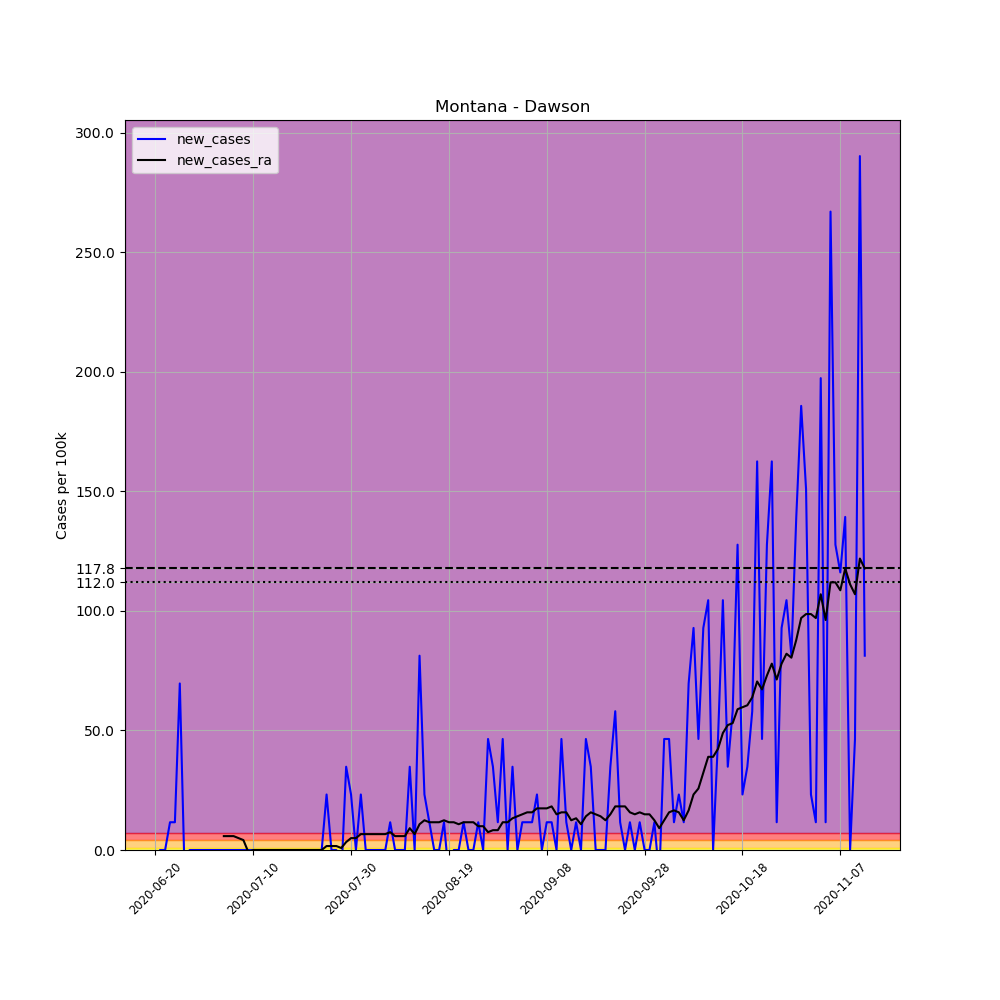

The data file committed next to this chart (first rows):
, date, county, state, fips, cases, deaths, COUNTY, STNAME, CTYNAME, POPESTIMATE2019, per_100k, new_cases, new_cases_ra
688838, 2020-06-20, Dawson, Montana, 30021, 1, 0, 21, Montana, Dawson, 8613, 11.61, , 
688839, 2020-06-21, Dawson, Montana, 30021, 1, 0, 21, Montana, Dawson, 8613, 11.61, 0.0, 
688840, 2020-06-22, Dawson, Montana, 30021, 1, 0, 21, Montana, Dawson, 8613, 11.61, 0.0, 
688841, 2020-06-23, Dawson, Montana, 30021, 2, 0, 21, Montana, Dawson, 8613, 23.22, 11.61, 
688842, 2020-06-24, Dawson, Montana, 30021, 3, 0, 21, Montana, Dawson, 8613, 34.83, 11.61, 
688843, 2020-06-25, Dawson, Montana, 30021, 9, 0, 21, Montana, Dawson, 8613, 104.5, 69.66, 
688844, 2020-06-26, Dawson, Montana, 30021, 8, 0, 21, Montana, Dawson, 8613, 92.88, -11.61, 
688845, 2020-06-27, Dawson, Montana, 30021, 8, 0, 21, Montana, Dawson, 8613, 92.88, 0.0, 
688846, 2020-06-28, Dawson, Montana, 30021, 8, 0, 21, Montana, Dawson, 8613, 92.88, 0.0, 
688847, 2020-06-29, Dawson, Montana, 30021, 8, 0, 21, Montana, Dawson, 8613, 92.88, 0.0, 
688848, 2020-06-30, Dawson, Montana, 30021, 8, 0, 21, Montana, Dawson, 8613, 92.88, 0.0, 
688849, 2020-07-01, Dawson, Montana, 30021, 8, 0, 21, Montana, Dawson, 8613, 92.88, 0.0, 
688850, 2020-07-02, Dawson, Montana, 30021, 8, 0, 21, Montana, Dawson, 8613, 92.88, 0.0, 
688851, 2020-07-03, Dawson, Montana, 30021, 8, 0, 21, Montana, Dawson, 8613, 92.88, 0.0, 
688852, 2020-07-04, Dawson, Montana, 30021, 8, 0, 21, Montana, Dawson, 8613, 92.88, 0.0, 5.805
688853, 2020-07-05, Dawson, Montana, 30021, 8, 0, 21, Montana, Dawson, 8613, 92.88, 0.0, 5.805
688854, 2020-07-06, Dawson, Montana, 30021, 8, 0, 21, Montana, Dawson, 8613, 92.88, 0.0, 5.805
688855, 2020-07-07, Dawson, Montana, 30021, 8, 0, 21, Montana, Dawson, 8613, 92.88, 0.0, 4.976
688856, 2020-07-08, Dawson, Montana, 30021, 8, 0, 21, Montana, Dawson, 8613, 92.88, 0.0, 4.147
688857, 2020-07-09, Dawson, Montana, 30021, 8, 0, 21, Montana, Dawson, 8613, 92.88, 0.0, -0.8293
688858, 2020-07-10, Dawson, Montana, 30021, 8, 0, 21, Montana, Dawson, 8613, 92.88, 0.0, 5.075305255429287e-16
688859, 2020-07-11, Dawson, Montana, 30021, 8, 0, 21, Montana, Dawson, 8613, 92.88, 0.0, 5.075305255429287e-16
688860, 2020-07-12, Dawson, Montana, 30021, 8, 0, 21, Montana, Dawson, 8613, 92.88, 0.0, 5.075305255429287e-16
688861, 2020-07-13, Dawson, Montana, 30021, 8, 0, 21, Montana, Dawson, 8613, 92.88, 0.0, 5.075305255429287e-16
688862, 2020-07-14, Dawson, Montana, 30021, 8, 0, 21, Montana, Dawson, 8613, 92.88, 0.0, 5.075305255429287e-16
688863, 2020-07-15, Dawson, Montana, 30021, 8, 0, 21, Montana, Dawson, 8613, 92.88, 0.0, 5.075305255429287e-16
688864, 2020-07-16, Dawson, Montana, 30021, 8, 0, 21, Montana, Dawson, 8613, 92.88, 0.0, 5.075305255429287e-16
688865, 2020-07-17, Dawson, Montana, 30021, 8, 0, 21, Montana, Dawson, 8613, 92.88, 0.0, 5.075305255429287e-16
688866, 2020-07-18, Dawson, Montana, 30021, 8, 0, 21, Montana, Dawson, 8613, 92.88, 0.0, 5.075305255429287e-16
688867, 2020-07-19, Dawson, Montana, 30021, 8, 0, 21, Montana, Dawson, 8613, 92.88, 0.0, 5.075305255429287e-16
688868, 2020-07-20, Dawson, Montana, 30021, 8, 0, 21, Montana, Dawson, 8613, 92.88, 0.0, 5.075305255429287e-16
688869, 2020-07-21, Dawson, Montana, 30021, 8, 0, 21, Montana, Dawson, 8613, 92.88, 0.0, 5.075305255429287e-16
688870, 2020-07-22, Dawson, Montana, 30021, 8, 0, 21, Montana, Dawson, 8613, 92.88, 0.0, 5.075305255429287e-16
688871, 2020-07-23, Dawson, Montana, 30021, 8, 0, 21, Montana, Dawson, 8613, 92.88, 0.0, 5.075305255429287e-16
688872, 2020-07-24, Dawson, Montana, 30021, 8, 0, 21, Montana, Dawson, 8613, 92.88, 0.0, 5.075305255429287e-16
688873, 2020-07-25, Dawson, Montana, 30021, 10, 0, 21, Montana, Dawson, 8613, 116.1, 23.22, 1.659
688874, 2020-07-26, Dawson, Montana, 30021, 10, 0, 21, Montana, Dawson, 8613, 116.1, 0.0, 1.659
688875, 2020-07-27, Dawson, Montana, 30021, 10, 0, 21, Montana, Dawson, 8613, 116.1, 0.0, 1.659
688876, 2020-07-28, Dawson, Montana, 30021, 9, 0, 21, Montana, Dawson, 8613, 104.5, -11.61, 0.8293
688877, 2020-07-29, Dawson, Montana, 30021, 12, 0, 21, Montana, Dawson, 8613, 139.3, 34.83, 3.317
688878, 2020-07-30, Dawson, Montana, 30021, 14, 0, 21, Montana, Dawson, 8613, 162.5, 23.22, 4.976
688879, 2020-07-31, Dawson, Montana, 30021, 14, 0, 21, Montana, Dawson, 8613, 162.5, 0.0, 4.976
688880, 2020-08-01, Dawson, Montana, 30021, 16, 0, 21, Montana, Dawson, 8613, 185.8, 23.22, 6.634
688881, 2020-08-02, Dawson, Montana, 30021, 16, 0, 21, Montana, Dawson, 8613, 185.8, 0.0, 6.634
688882, 2020-08-03, Dawson, Montana, 30021, 16, 0, 21, Montana, Dawson, 8613, 185.8, 0.0, 6.634
688883, 2020-08-04, Dawson, Montana, 30021, 16, 0, 21, Montana, Dawson, 8613, 185.8, 0.0, 6.634
688884, 2020-08-05, Dawson, Montana, 30021, 16, 0, 21, Montana, Dawson, 8613, 185.8, 0.0, 6.634
688885, 2020-08-06, Dawson, Montana, 30021, 16, 0, 21, Montana, Dawson, 8613, 185.8, 0.0, 6.634
688886, 2020-08-07, Dawson, Montana, 30021, 17, 0, 21, Montana, Dawson, 8613, 197.4, 11.61, 7.464
688887, 2020-08-08, Dawson, Montana, 30021, 17, 0, 21, Montana, Dawson, 8613, 197.4, 0.0, 5.805
688888, 2020-08-09, Dawson, Montana, 30021, 17, 0, 21, Montana, Dawson, 8613, 197.4, 0.0, 5.805
688889, 2020-08-10, Dawson, Montana, 30021, 17, 0, 21, Montana, Dawson, 8613, 197.4, 0.0, 5.805
688890, 2020-08-11, Dawson, Montana, 30021, 20, 0, 21, Montana, Dawson, 8613, 232.2, 34.83, 9.122
688891, 2020-08-12, Dawson, Montana, 30021, 20, 0, 21, Montana, Dawson, 8613, 232.2, 0.0, 6.634
688892, 2020-08-13, Dawson, Montana, 30021, 27, 0, 21, Montana, Dawson, 8613, 313.5, 81.27, 10.78
688893, 2020-08-14, Dawson, Montana, 30021, 29, 0, 21, Montana, Dawson, 8613, 336.7, 23.22, 12.44
688894, 2020-08-15, Dawson, Montana, 30021, 30, 0, 21, Montana, Dawson, 8613, 348.3, 11.61, 11.61
688895, 2020-08-16, Dawson, Montana, 30021, 30, 0, 21, Montana, Dawson, 8613, 348.3, 0.0, 11.61
688896, 2020-08-17, Dawson, Montana, 30021, 30, 0, 21, Montana, Dawson, 8613, 348.3, 0.0, 11.61
688897, 2020-08-18, Dawson, Montana, 30021, 31, 0, 21, Montana, Dawson, 8613, 359.9, 11.61, 12.44
... 86 more rows
